The GitHub repository madebynanditaaa/bacnet-flask contains a labelled image folder "Dataset_correctly_classified_E" with 8 categories: Clostridium perfringens, Enterococcus faecalis, Enterococcus faecium, Escherichia coli, Listeria monocytogenes, Proteus, Pseudomonas aeruginosa, Staphylococcus aureus. Examples follow, each with its label.

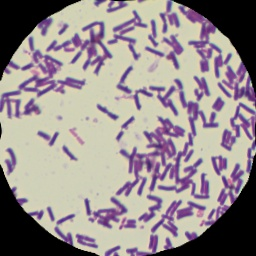
Label: Clostridium perfringens

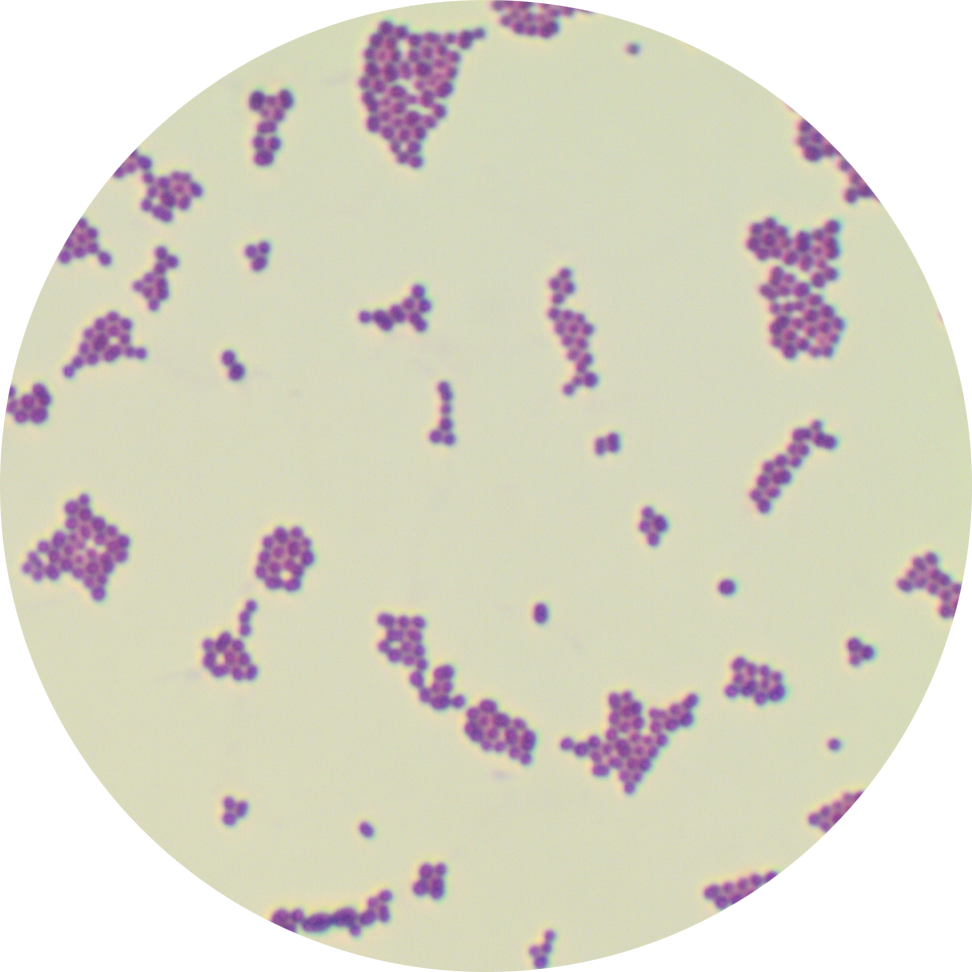
Label: Enterococcus faecalis

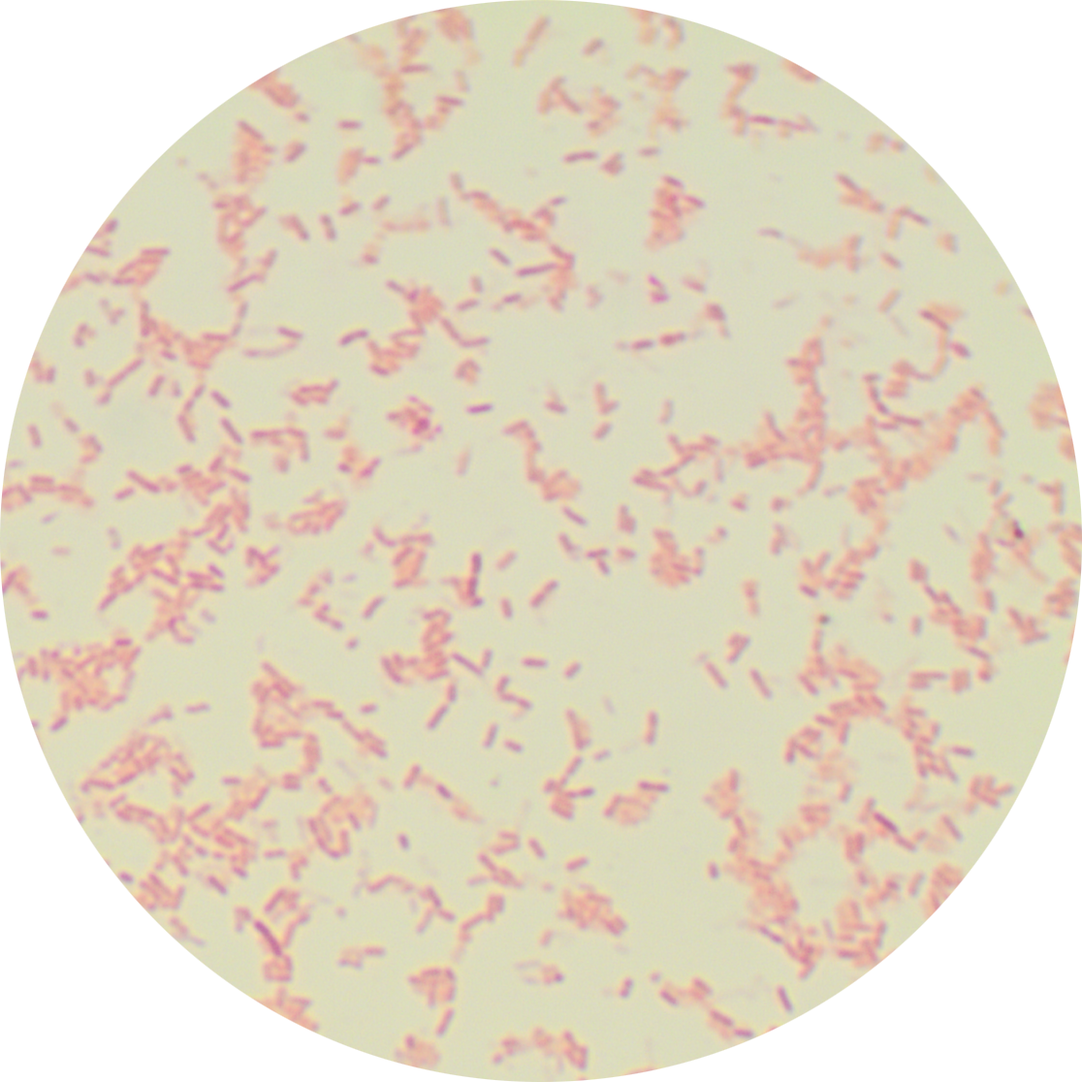
Label: Pseudomonas aeruginosa

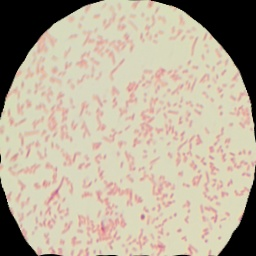
Label: Proteus

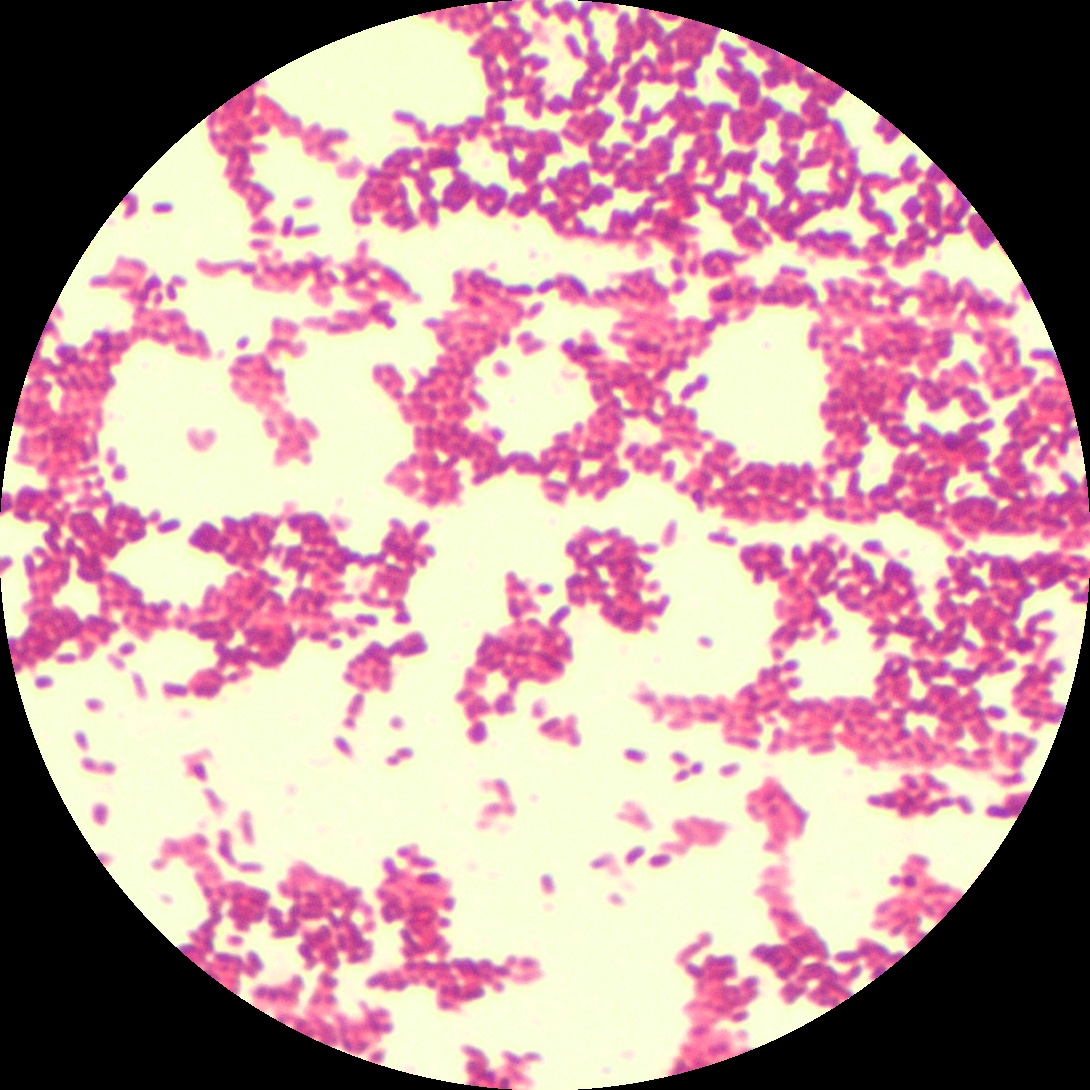
Label: Listeria monocytogenes

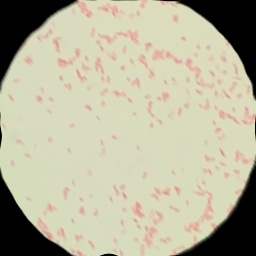
Label: Escherichia coli
